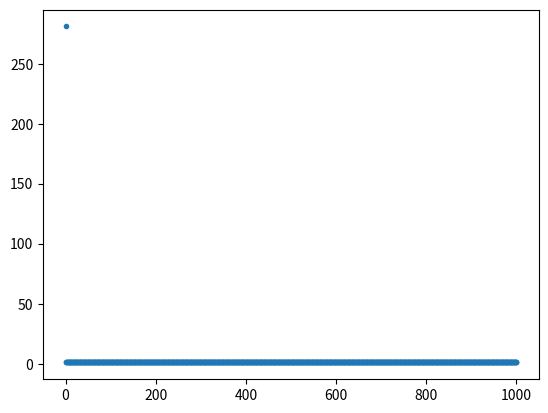

The matplotlib source for this figure:
import random
import numpy as np
import matplotlib.pyplot as plt

times=1000
L = 7
D = 5
Sg = [1,0]
So = [3,0]

fig = plt.figure() #定義一個圖像窗口
x = np.linspace(0,times,times)
y=[]
#parameter setting
myalpha = 0.1
eps = 0.1
mygamma = 0.1

#initialization
tempQ = np.zeros((D,L,4))

#Function
def eps_greedy(Q,S,eps):
    if random.random() < eps:
        A = random.randint(0,3)
    else:
        A = Q[S[0]][S[1]][:].argmax()

    return A

#Gridworld Environment
def env_SW(S,A,L,D):
    #reward setting
    if S[0] == 1 and S[1] == L-1:
        R=40
        return [Sg,R]
    else:
        R=0


    #state transition
    if A == 1 and S[0]-1 >= 0:#up
        S[0] = S[0]-1
    elif A == 2 and S[1]+1 < L:#right
        S[1] = S[1]+1
    elif A == 3 and S[0]+1 < D:#down
        S[0] = S[0]+1
    elif A == 4 and S[1]-1 >= 0:#left
        S[1] = S[1]-1
    return [S,R]

#Monte Carlo Control
Q=tempQ

while(times>0):
    S=So
    S_queue=np.array([0,0])
    R_queue=np.array([])
    A_queue=np.array([])
    step=0
    while S!=Sg:
        A=eps_greedy(Q,S,eps)
        S_queue = np.vstack((S_queue,S))
        A_queue = np.append(A_queue,A)
        [S,R] = env_SW(S,A,L,D)
        R_queue = np.append(R_queue,R)
        step+=1
    y.append(step)
    T=R_queue.size-1
    G=0

    for t in range(T,-1,-1):
        G=R_queue[t]+mygamma*G
        Q[[int(S_queue[t+1,0])],[int(S_queue[t+1,1])],[int(A_queue[t])]]+=myalpha*(G-Q[[int(S_queue[t+1,0])],[int(S_queue[t+1,1])],[int(A_queue[t])]])
    times-=1

plt.plot(x,y,'.')
plt.show()
print(Q)








